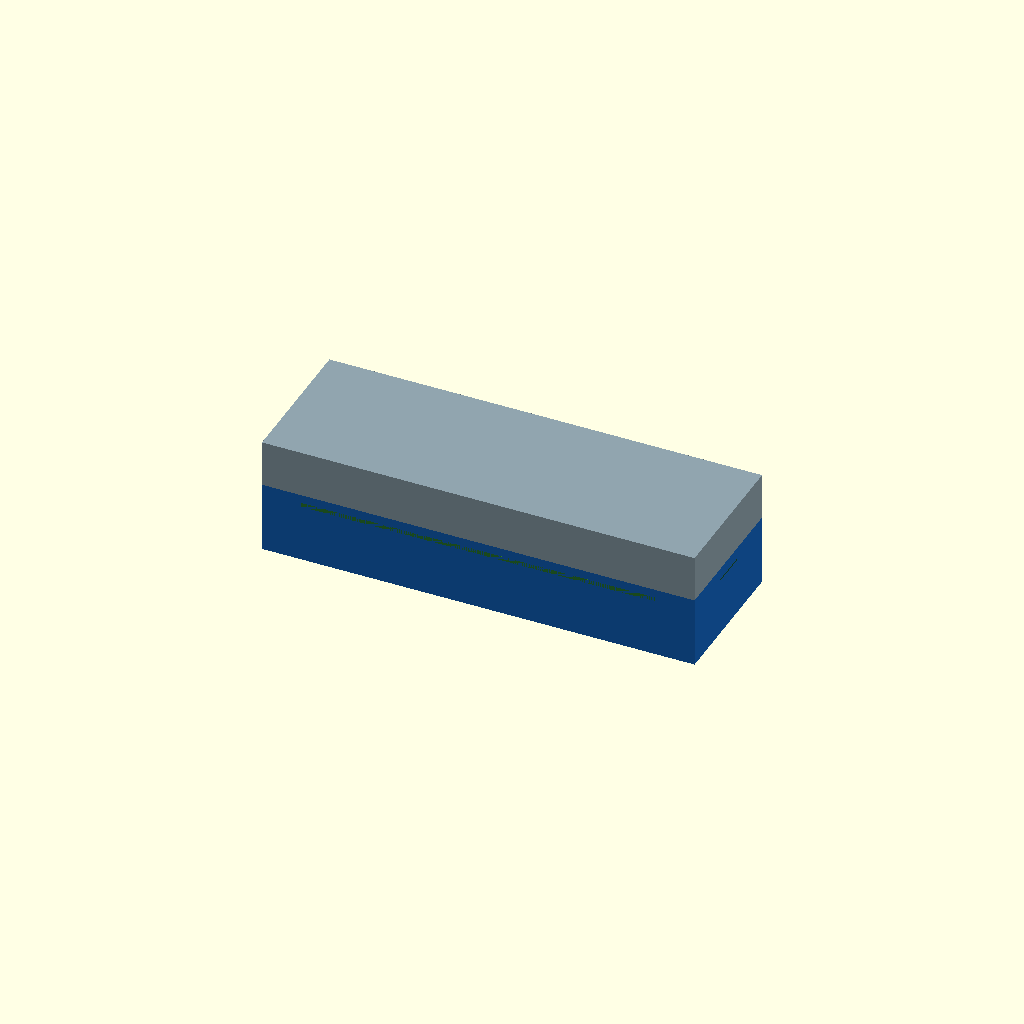
Cell 1: the model at its default parameters.
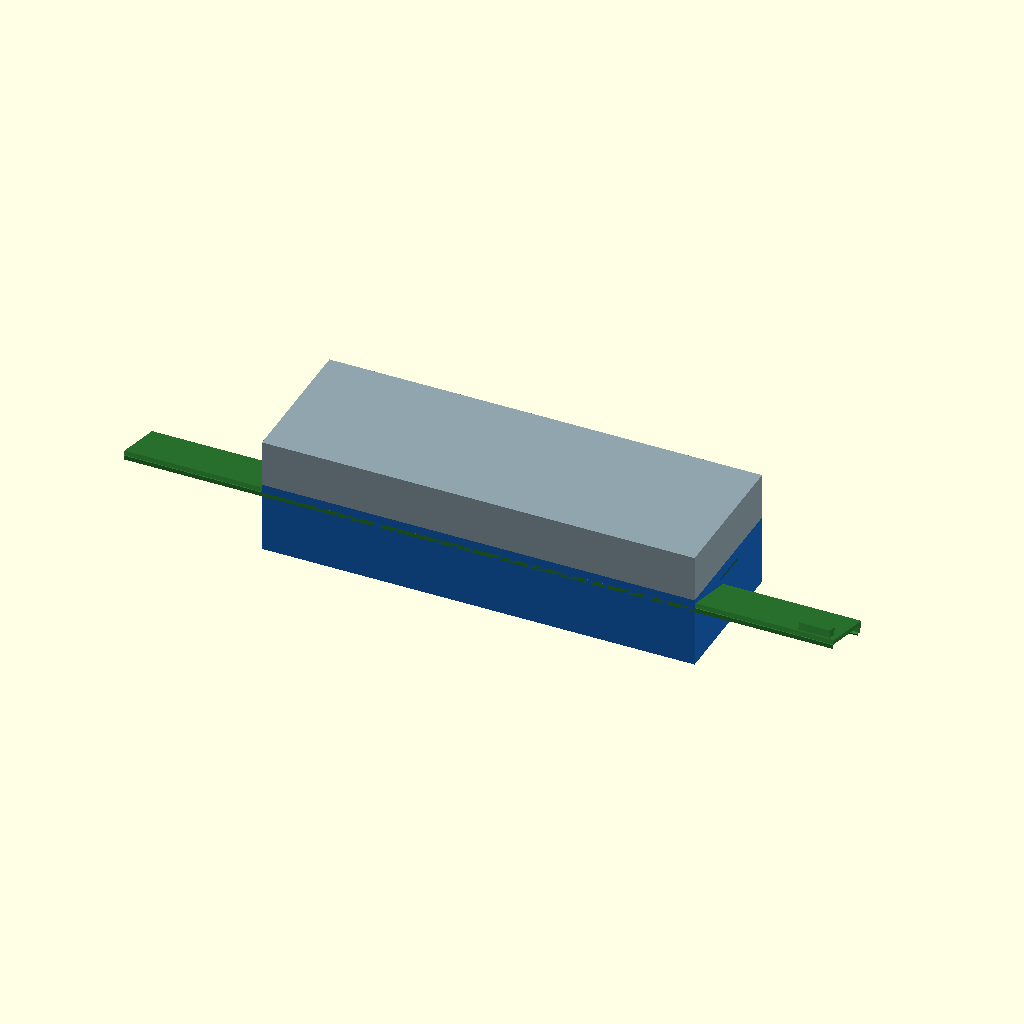
Cell 2: the same model with bar_len = 500.
One fixed orthographic camera (rotation 55°, 0°, 25°; colour scheme Cornfield) for every cell.
OpenSCAD source file design/drawers/mixed/attach3/fliplever_rim/01_fullbar_living.scad:
// 01_fullbar_living.scad
// FLIP-LEVER RIM CLAMP — Variant (a): one FULL-LENGTH flip bar on the FRONT
// (living hinge) + one end clamp at each SHORT END. NOTHING on the back/door.
//
// Hinge: living hinge (thinned 0.6mm web) at the bar root on the FRONT outer
// wall, axis horizontal along X at z=44 (6mm below new-tray top, well below rim).
// OPEN  (lock=0): bar folded DOWN-AND-OUT flat against front wall (-Y), low
//                 profile, leaves the vertical drop path clear -> top lifts up.
// LOCKED(lock=1): bar flips UP-AND-IN; cam lip reaches over the rim (z>=83)
//                 and a wall detent holds it. End clamps swing in over the rim
//                 corners.
//
// Render: -D 'lock=0' or -D 'lock=1'
include <common.scad>
C_lever = "#2E7D32";
lock = 0;
$fn = 48;

// ── front bar geometry ─────────────────────────────────────────
hinge_z   = NH - 6;        // z=44 pivot, below rim
bar_len   = 250;           // along X, centered
bar_t     = 3.0;           // bar thickness (radial)
arm_len   = rim_top_z - hinge_z + 4;   // reach from pivot up past rim = ~43
lhinge_t  = 0.6;           // living hinge web
lip_ext   = 5;             // cam lip inward reach over rim
lip_t     = 3.0;           // lip thickness (sits at/above rim top)

// Angle: bar measured about +X axis. 0 = pointing straight UP (+Z).
// open: rotate -100deg so the arm lies down/out toward -Y (front, outward).
// locked: rotate to ~+6deg so the arm leans slightly inward, lip over rim.
ang_open   = -105;
ang_locked = 6;
bar_ang = lock ? ang_locked : ang_open;

// rotate about X at pivot. Front pivot sits at y = lhinge_t (just off wall).
module front_flip_bar() {
    color(C_lever)
    translate([(NW-bar_len)/2, lhinge_t, hinge_z])
    rotate([bar_ang, 0, 0])
    union() {
        // arm shaft (grows in +Z; thickness in -Y so lip curls toward +Y inward)
        translate([0, -bar_t, 0]) cube([bar_len, bar_t, arm_len]);
        // cam lip at top, curls INWARD (+Y) over the rim
        translate([0, 0, arm_len - lip_t])
            cube([bar_len, lip_ext, lip_t]);
        // lead chamfer on lip underside
        translate([0, lip_ext, arm_len - lip_t])
            rotate([45,0,0]) translate([0,-1.2,-1.2]) cube([bar_len,1.7,1.7]);
        // detent bump (back face of arm) that snaps to wall pocket when locked
        translate([bar_len/2-6, -bar_t-0.8, arm_len*0.45])
            rotate([0,90,0]) cylinder(r=1.1, h=12);
        // finger tab projecting outward (-Y) at one end
        translate([bar_len-26, -bar_t-5, 2]) cube([22, 5, 7]);
    }
}

// living-hinge web connecting bar root to front wall (drawn at rest, vertical)
module front_hinge_web() {
    color(C_lever)
    translate([(NW-bar_len)/2, 0, hinge_z-3])
        cube([bar_len, lhinge_t, 3]);
}

// ── END CLAMP (short ends x=0 and x=305) ───────────────────────
// Pin/living-hinge lever on the END wall, axis horizontal along Y at z=44.
// Swings up-and-over the rim CORNER. side = -1 (x=0 end) or +1 (x=305 end).
end_arm_len = arm_len;
end_w       = 26;          // width along Y
module end_clamp(side) {
    // place at x=0 (side -1) or x=305 (side +1); pivot just off the end face
    xbase = side<0 ? lhinge_t : NW - lhinge_t;
    // open: fold out along the end (away in X); locked: up-and-in over corner
    eo = -105; el = 6;
    eang = lock ? el : eo;
    yoff = (ND-end_w)/2;
    color(C_lever)
    translate([xbase, yoff, hinge_z])
    // rotate about Y axis; mirror for the +X end
    rotate([0, side<0 ? -eang : eang, 0])
    union() {
        // arm grows +Z; thickness pushes outward in X then lip curls in
        sx = side<0 ? 1 : -1;
        translate([sx<0 ? -bar_t:0, 0, 0]) cube([bar_t, end_w, end_arm_len]);
        // lip curls inward over rim corner
        translate([sx<0 ? -lip_ext:0, 0, end_arm_len-lip_t])
            cube([lip_ext, end_w, lip_t]);
        // finger tab
        translate([sx<0 ? -bar_t-5:bar_t, end_w/2-3, 2]) cube([5,6,7]);
    }
}

// ── assembly ───────────────────────────────────────────────────
new_tray();
back_guide();
top_tray();
front_hinge_web();
front_flip_bar();
end_clamp(-1);
end_clamp(1);
Parameter table extracted from the source (name, type, default, range or options):
C_lever: string, default "#2E7D32"
lock: number, default 0
bar_len: number, default 250
bar_t: number, default 3
lhinge_t: number, default 0.6
lip_ext: number, default 5
lip_t: number, default 3
ang_open: number, default -105
ang_locked: number, default 6
